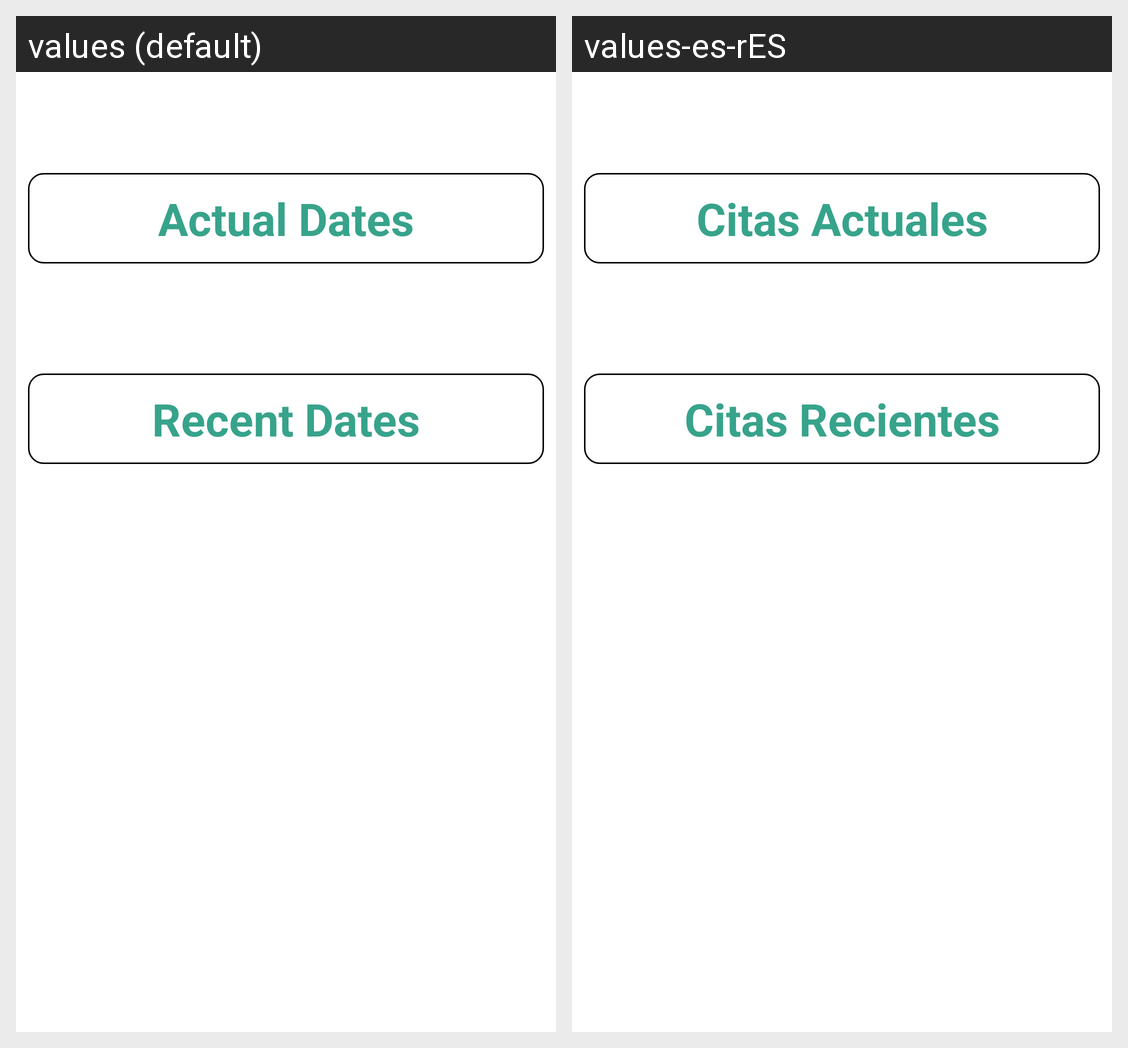

The Android screen above is rendered under two locales of the same app. Produce the string resources it draws, with the default and per-locale values.
Android screen res/layout/fragment_profile.xml rendered under 2 locales, left to right: values (default), values-es-rES. Device: Nexus 5 (rendered at 1080×1920; each locale shown at half size, 540×960, under a caption strip naming it); theme Theme.AppCompat.NoActionBar.
Strings drawn on this screen, with the default value and each locale's value (text and hints the layout hard-codes, and strings that could not be matched under every locale, appear in the picture but are not listed):

actual_dates
  values: Actual Dates
  values-es-rES: Citas Actuales

recent_dates
  values: Recent Dates
  values-es-rES: Citas Recientes
